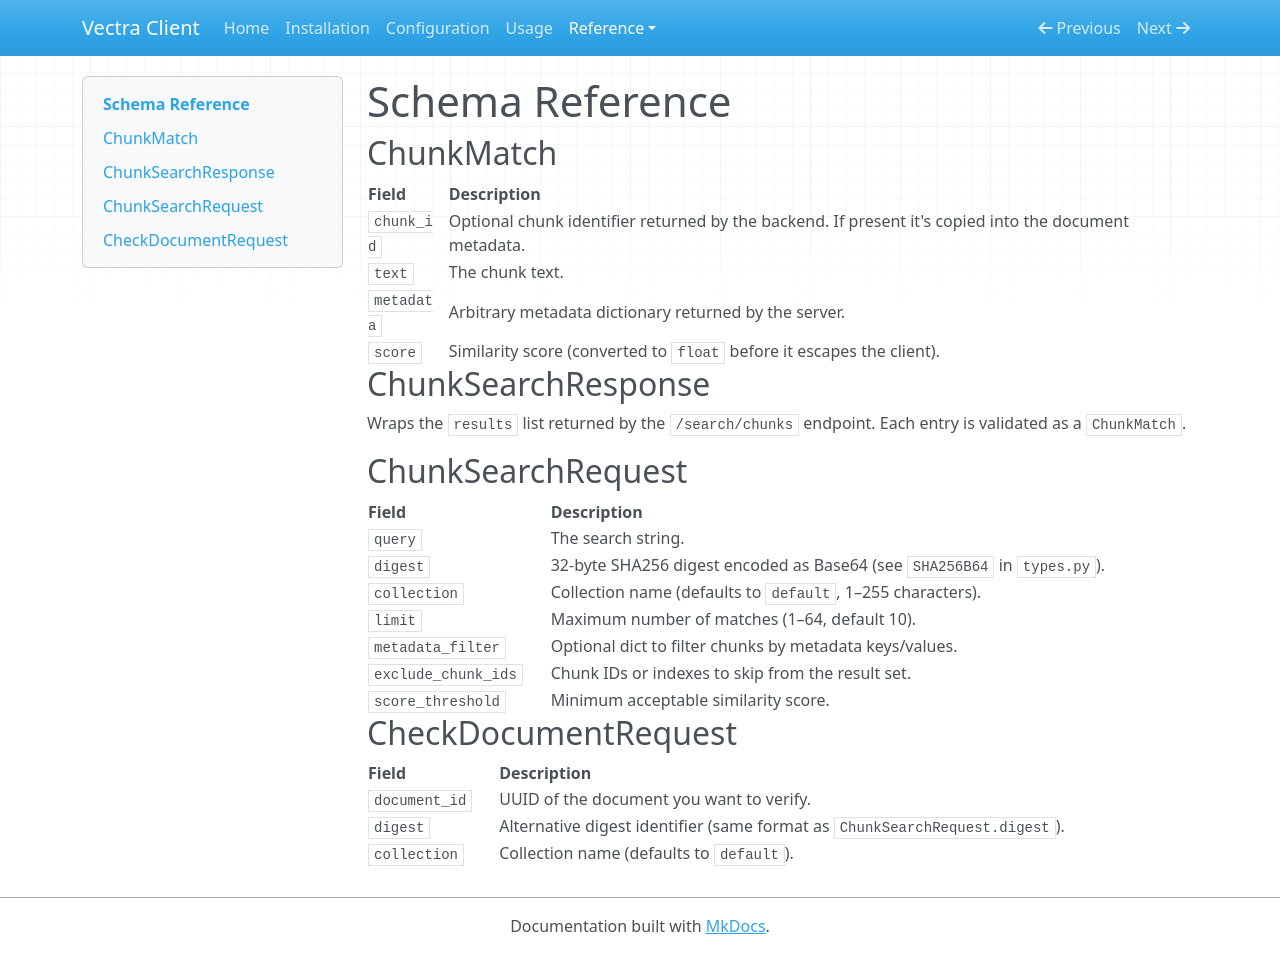

repository: thwolter/vectra-client · page: reference/schemas/index.html · generator: mkdocs

# Schema Reference

## ChunkMatch

| Field | Description |
| --- | --- |
| `chunk_id` | Optional chunk identifier returned by the backend. If present it's copied into the document metadata. |
| `text` | The chunk text. |
| `metadata` | Arbitrary metadata dictionary returned by the server. |
| `score` | Similarity score (converted to `float` before it escapes the client). |

## ChunkSearchResponse

Wraps the `results` list returned by the `/search/chunks` endpoint. Each entry is validated as a `ChunkMatch`.

## ChunkSearchRequest

| Field | Description |
| --- | --- |
| `query` | The search string. |
| `digest` | 32-byte SHA256 digest encoded as Base64 (see `SHA256B64` in `types.py`). |
| `collection` | Collection name (defaults to `default`, 1–255 characters). |
| `limit` | Maximum number of matches (1–64, default 10). |
| `metadata_filter` | Optional dict to filter chunks by metadata keys/values. |
| `exclude_chunk_ids` | Chunk IDs or indexes to skip from the result set. |
| `score_threshold` | Minimum acceptable similarity score. |

## CheckDocumentRequest

| Field | Description |
| --- | --- |
| `document_id` | UUID of the document you want to verify. |
| `digest` | Alternative digest identifier (same format as `ChunkSearchRequest.digest`). |
| `collection` | Collection name (defaults to `default`). |
